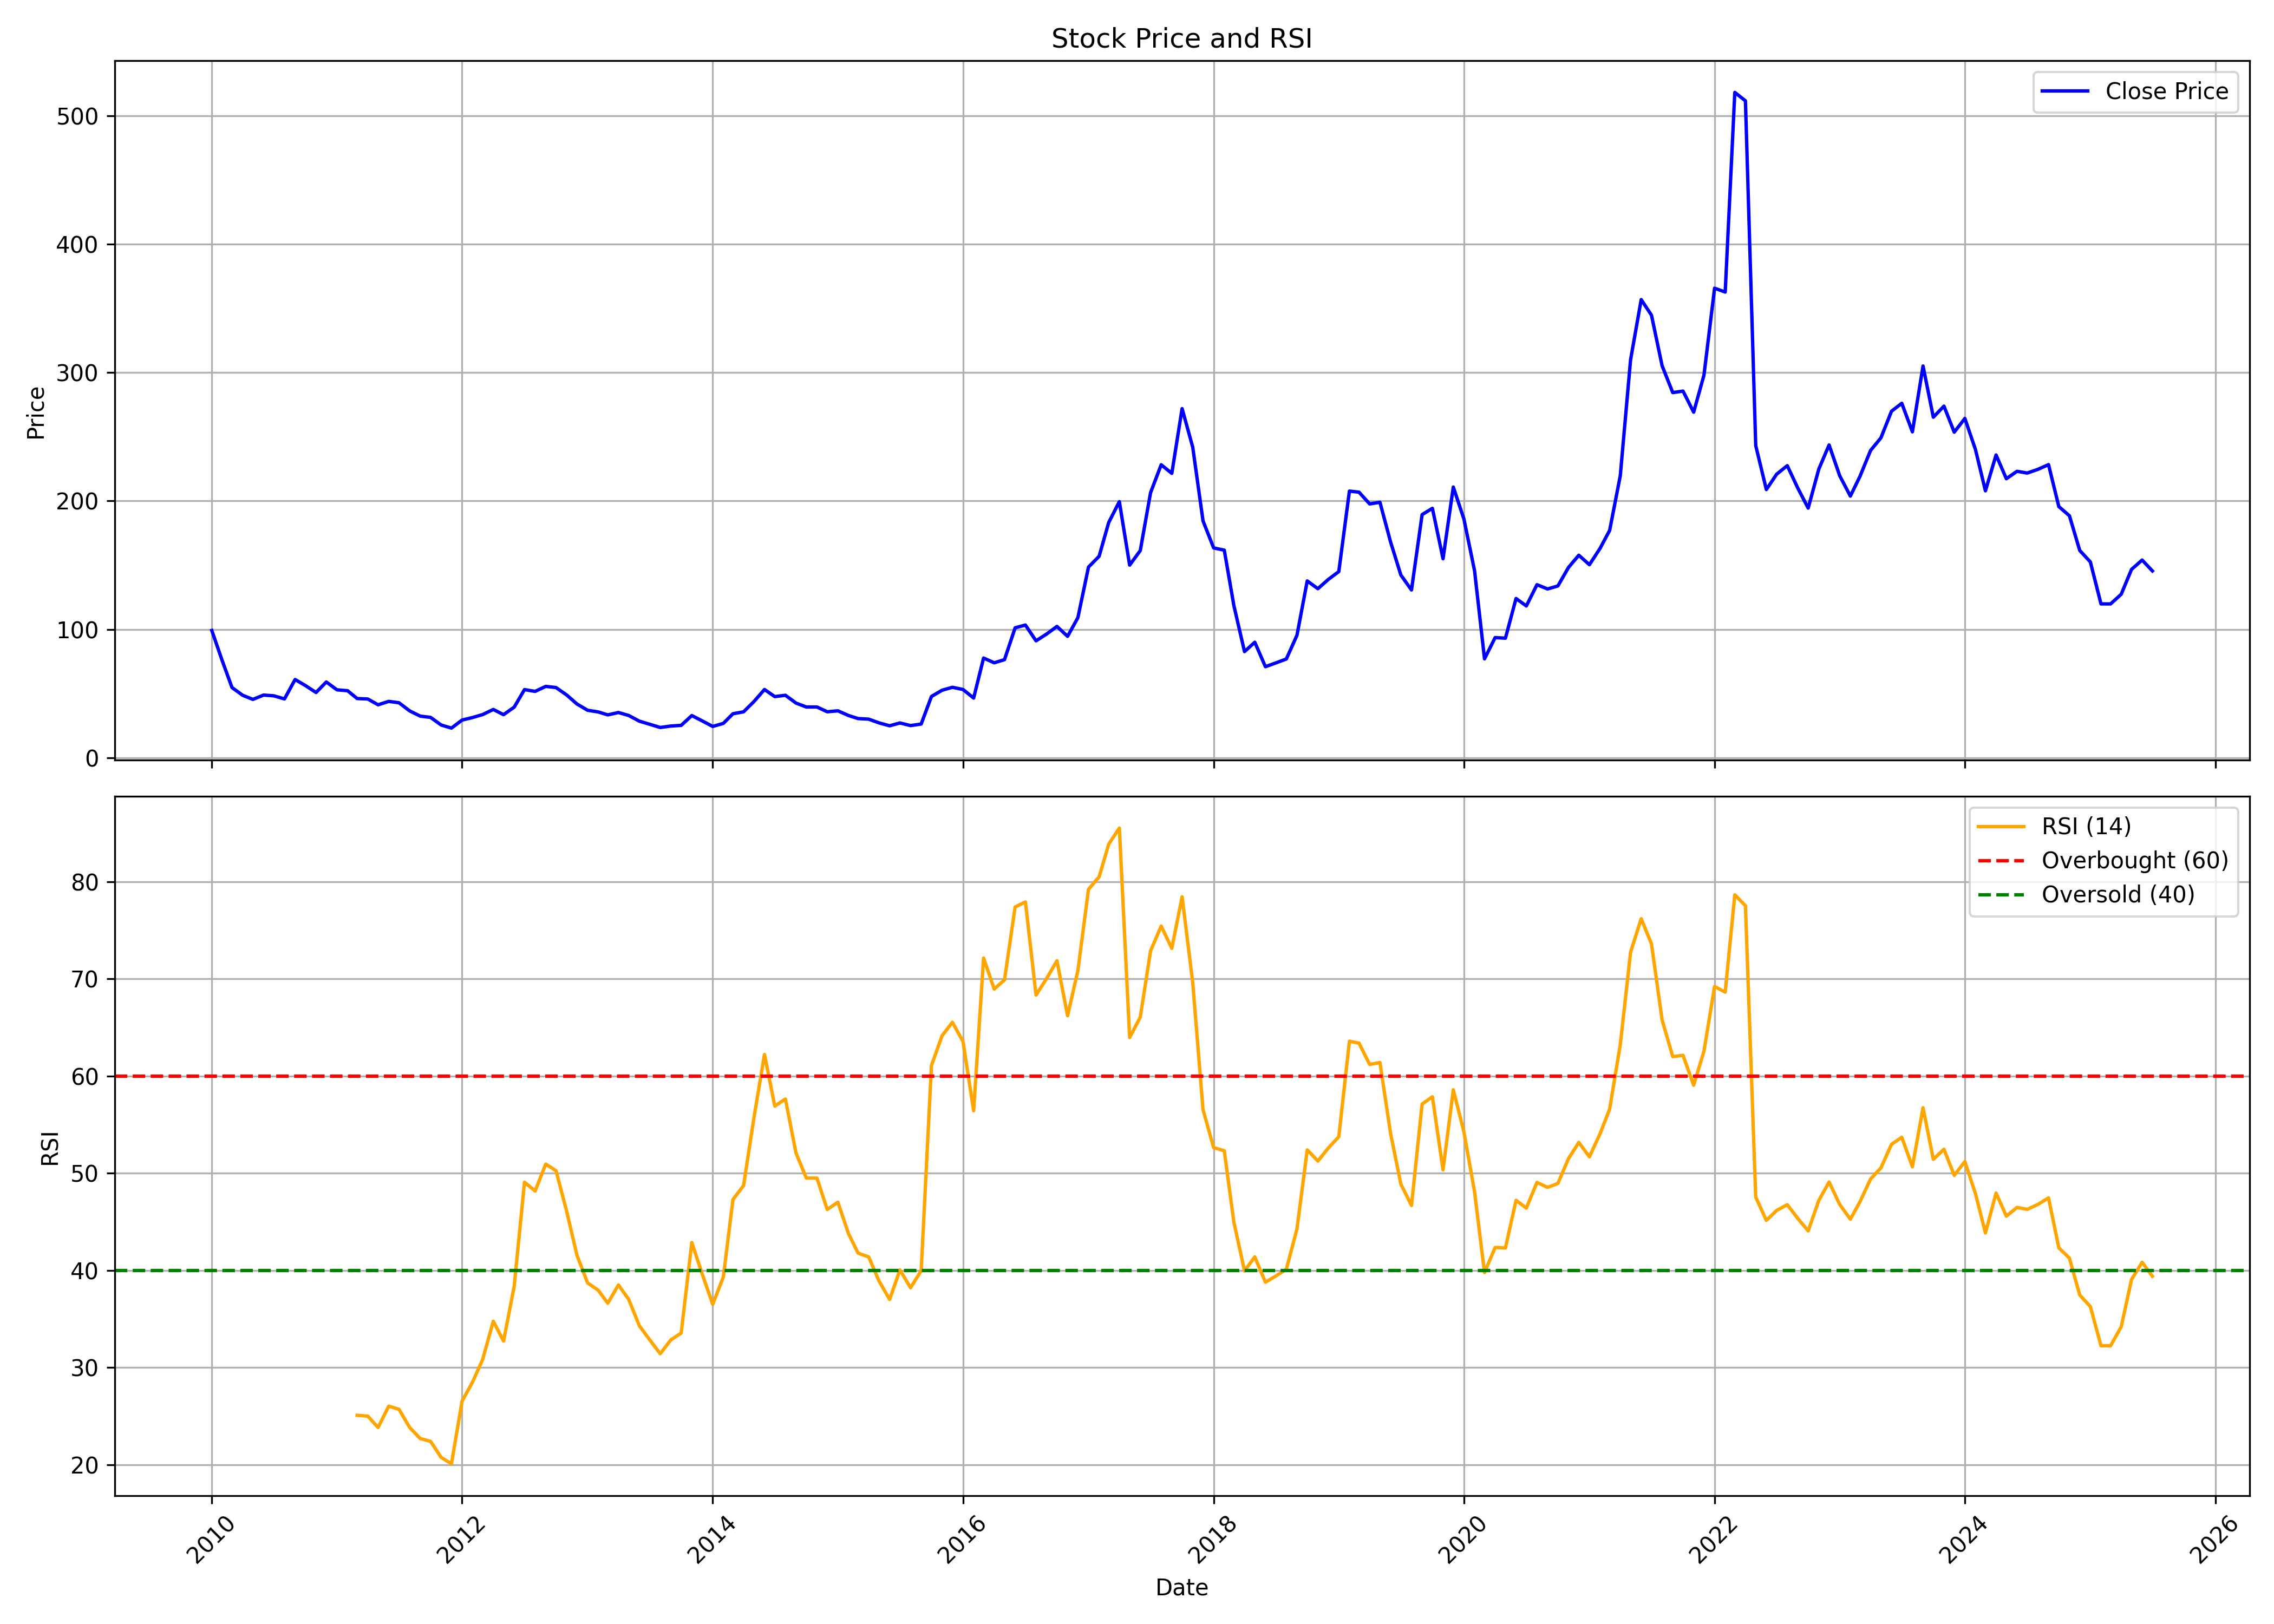

The data file committed next to this chart (first rows):
, date, symbol, open, high, low, close, volume, rsi
0, 2010-01-01, DHAMPURSUG, 103.3, 121, 93.22, 99.11, 13625354, 
1, 2010-02-01, DHAMPURSUG, 97.81, 109.6, 73.81, 75.11, 8926450, 
2, 2010-03-01, DHAMPURSUG, 75.94, 80.34, 52.53, 54.62, 23048006, 
3, 2010-04-01, DHAMPURSUG, 54.85, 59.48, 44.85, 48.63, 10419784, 
4, 2010-05-01, DHAMPURSUG, 48.48, 49.21, 38.7, 45.42, 8573613, 
5, 2010-06-01, DHAMPURSUG, 44.81, 51.45, 44.81, 48.79, 10322250, 
6, 2010-07-01, DHAMPURSUG, 48.01, 51.91, 46.62, 48.21, 7622468, 
7, 2010-08-01, DHAMPURSUG, 48.44, 54.85, 43.26, 45.77, 6410075, 
8, 2010-09-01, DHAMPURSUG, 46.66, 62.88, 46.2, 60.91, 19245492, 
9, 2010-10-01, DHAMPURSUG, 60.64, 62.88, 54.7, 56.2, 7898940, 
10, 2010-11-01, DHAMPURSUG, 56.78, 65.94, 46.35, 50.79, 10081746, 
11, 2010-12-01, DHAMPURSUG, 51.68, 62.15, 39.48, 58.98, 7615584, 
12, 2011-01-01, DHAMPURSUG, 61.03, 64.54, 50.79, 52.88, 6865387, 
13, 2011-02-01, DHAMPURSUG, 53.81, 58.63, 49.71, 52.18, 3028824, 
14, 2011-03-01, DHAMPURSUG, 53.11, 55.62, 45.58, 46.08, 3173485, 25.08
15, 2011-04-01, DHAMPURSUG, 45.97, 50.37, 45.58, 45.73, 3237414, 25
16, 2011-05-01, DHAMPURSUG, 46.51, 46.51, 38.63, 41.21, 1927409, 23.83
17, 2011-06-01, DHAMPURSUG, 41.41, 46.82, 40.13, 43.88, 3221926, 26.02
18, 2011-07-01, DHAMPURSUG, 44.03, 49.44, 42.64, 42.8, 2427835, 25.7
19, 2011-08-01, DHAMPURSUG, 44.35, 44.78, 34.68, 36.48, 1760879, 23.83
20, 2011-09-01, DHAMPURSUG, 36.48, 38.17, 30.43, 32.4, 1595672, 22.69
21, 2011-10-01, DHAMPURSUG, 32.24, 35.23, 29.88, 31.41, 1823595, 22.41
22, 2011-11-01, DHAMPURSUG, 31.37, 31.77, 24.38, 25.48, 1530347, 20.74
23, 2011-12-01, DHAMPURSUG, 26.03, 26.18, 21.23, 23.08, 1960465, 20.09
24, 2012-01-01, DHAMPURSUG, 23.08, 30.55, 20.88, 29.33, 5576682, 26.54
25, 2012-02-01, DHAMPURSUG, 29.72, 33.02, 28.35, 31.33, 3686178, 28.54
26, 2012-03-01, DHAMPURSUG, 32.28, 39.94, 30.67, 33.61, 6190793, 30.83
27, 2012-04-01, DHAMPURSUG, 33.5, 39.43, 32.55, 37.59, 1547949, 34.77
28, 2012-05-01, DHAMPURSUG, 37.51, 39.31, 32.4, 33.54, 1018233, 32.72
29, 2012-06-01, DHAMPURSUG, 33.42, 40.89, 32.36, 39.39, 1144986, 38.37
30, 2012-07-01, DHAMPURSUG, 39.63, 55.43, 38.92, 53.04, 5450226, 49.08
31, 2012-08-01, DHAMPURSUG, 53.31, 57.48, 43.99, 51.66, 3600344, 48.17
32, 2012-09-01, DHAMPURSUG, 52.87, 60.4, 51.75, 55.56, 2276372, 50.94
33, 2012-10-01, DHAMPURSUG, 55.28, 60.36, 51.47, 54.63, 2362608, 50.26
34, 2012-11-01, DHAMPURSUG, 54.47, 55.28, 46.1, 48.87, 956421, 46.08
35, 2012-12-01, DHAMPURSUG, 49.03, 53.43, 41.34, 41.86, 1011277, 41.56
36, 2013-01-01, DHAMPURSUG, 42.02, 43.66, 35.73, 36.97, 1141873, 38.71
37, 2013-02-01, DHAMPURSUG, 37.25, 39.81, 32.92, 35.65, 2728610, 37.96
38, 2013-03-01, DHAMPURSUG, 35.45, 42.06, 32.08, 33.37, 2348729, 36.62
39, 2013-04-01, DHAMPURSUG, 33.37, 41.58, 33.37, 35.21, 2666875, 38.5
40, 2013-05-01, DHAMPURSUG, 35.21, 36.81, 32.6, 32.88, 965808, 37.01
41, 2013-06-01, DHAMPURSUG, 33.57, 33.65, 27.64, 28.48, 422945, 34.3
42, 2013-07-01, DHAMPURSUG, 28.04, 35.09, 25.31, 26.04, 1262088, 32.86
43, 2013-08-01, DHAMPURSUG, 25.39, 28, 22.43, 23.55, 624830, 31.42
44, 2013-09-01, DHAMPURSUG, 24.27, 27.96, 23.63, 24.67, 1623753, 32.85
45, 2013-10-01, DHAMPURSUG, 25.28, 28.78, 25.07, 25.19, 2387660, 33.55
46, 2013-11-01, DHAMPURSUG, 25.07, 36.41, 23.28, 32.83, 6313105, 42.87
47, 2013-12-01, DHAMPURSUG, 33.37, 34.29, 25.9, 28.74, 1357804, 39.66
48, 2014-01-01, DHAMPURSUG, 28.36, 29.74, 24.19, 24.36, 440987, 36.51
49, 2014-02-01, DHAMPURSUG, 25.19, 27.7, 23.36, 26.74, 745690, 39.33
50, 2014-03-01, DHAMPURSUG, 25.9, 34.7, 25.53, 34.25, 1980719, 47.29
51, 2014-04-01, DHAMPURSUG, 35.25, 42.13, 34.62, 35.75, 2853240, 48.74
52, 2014-05-01, DHAMPURSUG, 35.75, 50.89, 33.79, 43.67, 5471645, 55.66
53, 2014-06-01, DHAMPURSUG, 43.46, 56.73, 43.46, 53.14, 11512254, 62.23
54, 2014-07-01, DHAMPURSUG, 53.39, 56.27, 45.88, 47.59, 2803837, 56.91
55, 2014-08-01, DHAMPURSUG, 47.55, 50.26, 41.92, 48.64, 2719584, 57.64
56, 2014-09-01, DHAMPURSUG, 48.8, 50.35, 36.79, 42.55, 1702286, 52.07
57, 2014-10-01, DHAMPURSUG, 43.71, 43.8, 36.96, 39.5, 1467546, 49.5
58, 2014-11-01, DHAMPURSUG, 39.63, 43.8, 35.04, 39.5, 3717004, 49.5
59, 2014-12-01, DHAMPURSUG, 39.42, 40.79, 34.75, 35.79, 2224936, 46.26
... 127 more rows
